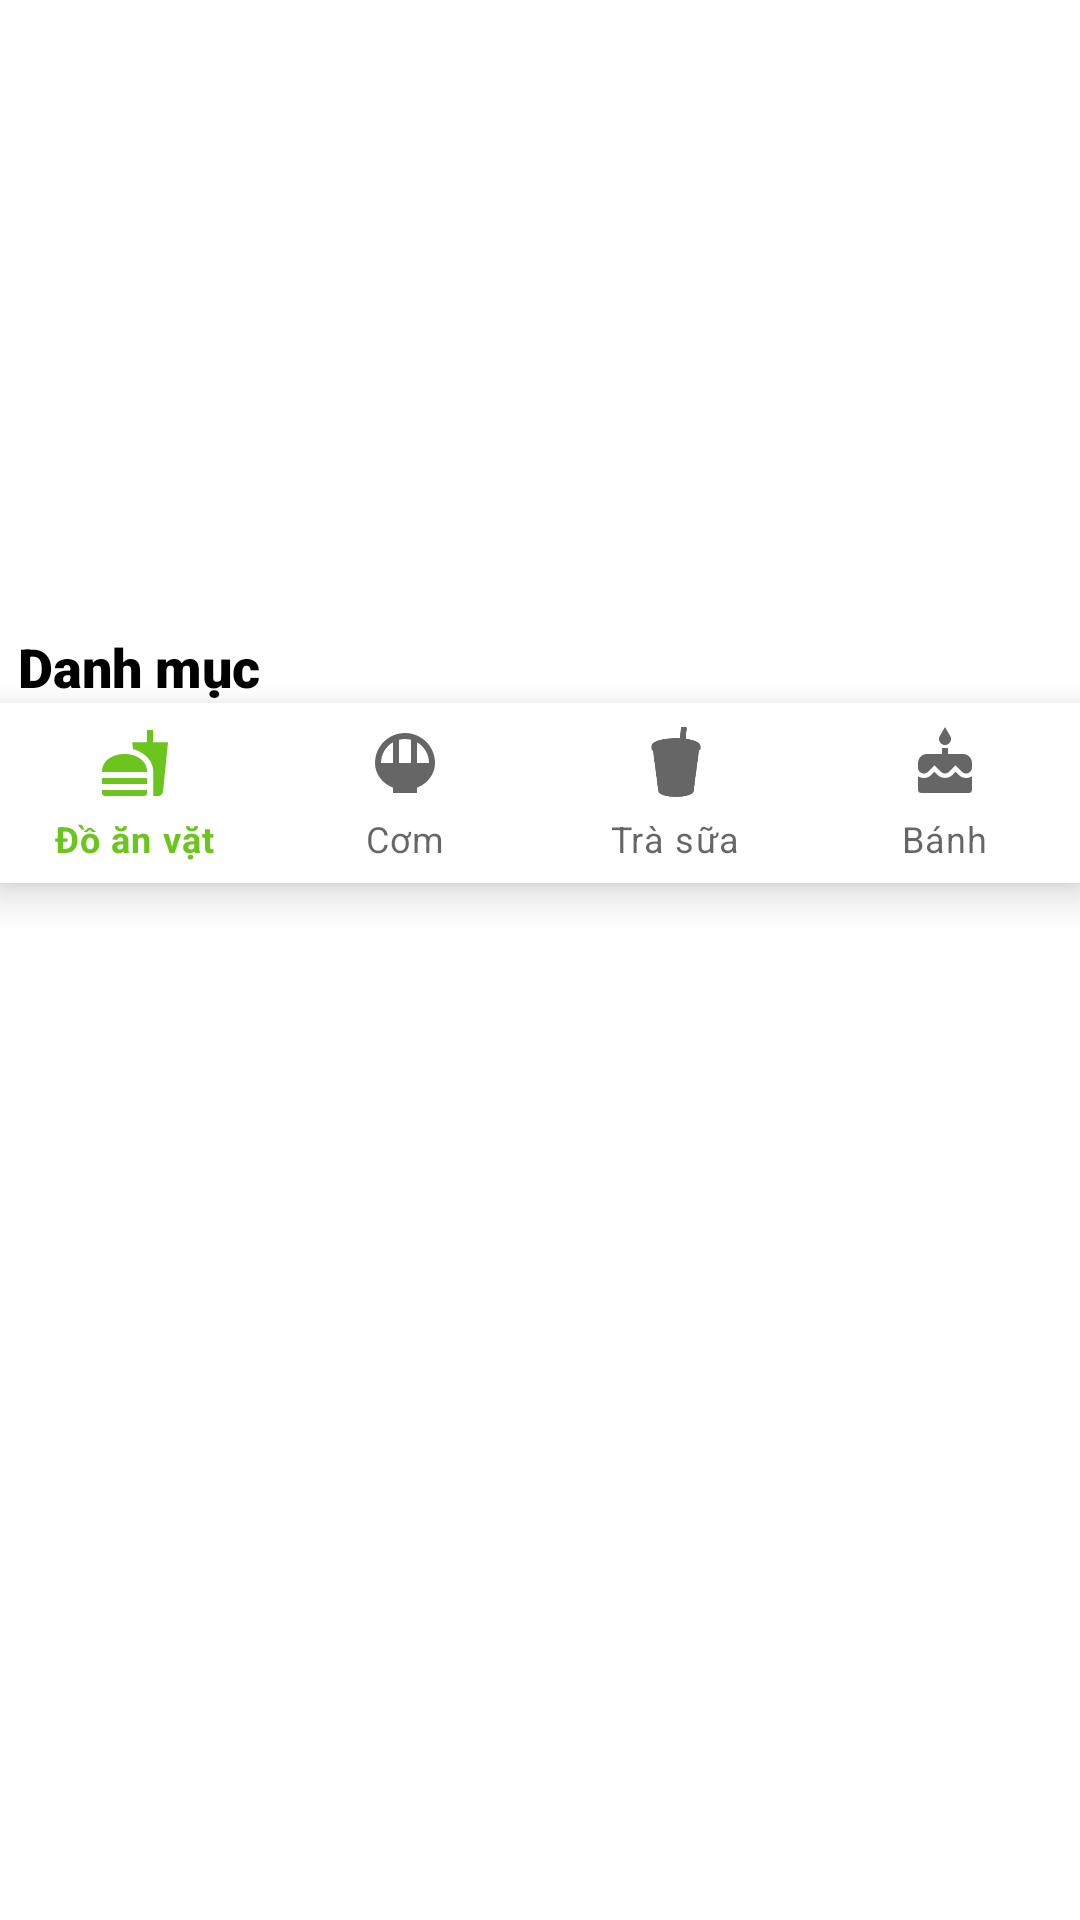

Here is an Android app screen rendered from its layout file. Give the layout XML and the strings, colors and styles it references.
<!-- AndroidManifest.xml: application theme Theme.FoodApp -->
<!-- res/layout/fragment_frm_home.xml -->
<?xml version="1.0" encoding="utf-8"?>
<ScrollView xmlns:android="http://schemas.android.com/apk/res/android"
    xmlns:app="http://schemas.android.com/apk/res-auto"
    xmlns:tools="http://schemas.android.com/tools"
    android:layout_width="match_parent"
    android:layout_height="wrap_content"
    android:fillViewport="false">

    <androidx.constraintlayout.widget.ConstraintLayout
        android:layout_width="match_parent"
        android:layout_height="match_parent"
        tools:context=".fragment.FrmHome"
        tools:ignore="MissingClass">

        <androidx.viewpager.widget.ViewPager
            android:id="@+id/viewBanner"
            android:layout_width="match_parent"
            android:layout_height="200dp"

            app:layout_constraintEnd_toEndOf="parent"
            app:layout_constraintStart_toStartOf="parent"
            app:layout_constraintTop_toTopOf="parent" />


        <me.relex.circleindicator.CircleIndicator
            android:id="@+id/circle_indicator_banner"
            android:layout_width="wrap_content"
            android:layout_height="30dp"
            android:layout_gravity="center_horizontal"
            android:layout_marginStart="25dp"
            android:layout_marginTop="235dp"
            app:layout_constraintStart_toStartOf="parent"
            app:layout_constraintTop_toTopOf="parent" />

        <TextView
            android:id="@+id/textView7"
            android:layout_width="wrap_content"
            android:layout_height="wrap_content"
            android:paddingTop="10dp"
            android:fontFamily="sans-serif-black"
            android:text="Danh mục"
            android:textColor="#F000"
            android:textSize="18sp"
            app:layout_constraintEnd_toEndOf="parent"
            app:layout_constraintHorizontal_bias="0.021"
            app:layout_constraintStart_toStartOf="parent"
            app:layout_constraintTop_toBottomOf="@+id/viewBanner" />

        <com.google.android.material.bottomnavigation.BottomNavigationView
            android:id="@+id/bottom_navigation_home"
            android:layout_width="match_parent"
            android:layout_height="60dp"
            app:labelVisibilityMode="labeled"
            app:layout_constraintEnd_toEndOf="parent"
            app:layout_constraintHorizontal_bias="1.0"
            app:layout_constraintStart_toStartOf="parent"
            app:layout_constraintTop_toBottomOf="@+id/textView7"
            app:menu="@menu/menu_nav_home" />


        <LinearLayout
            android:layout_width="match_parent"
            android:orientation="vertical"
            android:layout_height="wrap_content"
            app:layout_constraintStart_toStartOf="parent"
            app:layout_constraintTop_toBottomOf="@+id/bottom_navigation_home">

            <FrameLayout
                android:id="@+id/frame_container_home"
                android:layout_width="match_parent"
                android:layout_height="wrap_content"
                android:paddingBottom="60dp"
                app:layout_behavior="@string/appbar_scrolling_view_behavior"/>

        </LinearLayout>

    </androidx.constraintlayout.widget.ConstraintLayout>
</ScrollView>
<!-- resources referenced by this layout -->
<resources>
  <style name="Theme.FoodApp" parent="Theme.MaterialComponents.DayNight.NoActionBar">
          
          <item name="colorPrimary">@color/primary</item>
          <item name="colorPrimaryVariant">@color/primary</item>
          <item name="colorOnPrimary">@color/white</item>
          
          <item name="colorSecondary">@color/teal_200</item>
          <item name="colorSecondaryVariant">@color/teal_700</item>
          <item name="colorOnSecondary">@color/black</item>
          
          <item name="android:statusBarColor">?attr/colorPrimaryVariant</item>
          
      </style>
  <color name="primary">#6CC51D</color>
  <color name="white">#FFFFFFFF</color>
  <color name="teal_200">#FF03DAC5</color>
  <color name="teal_700">#FF018786</color>
  <color name="black">#FF000000</color>
</resources>
